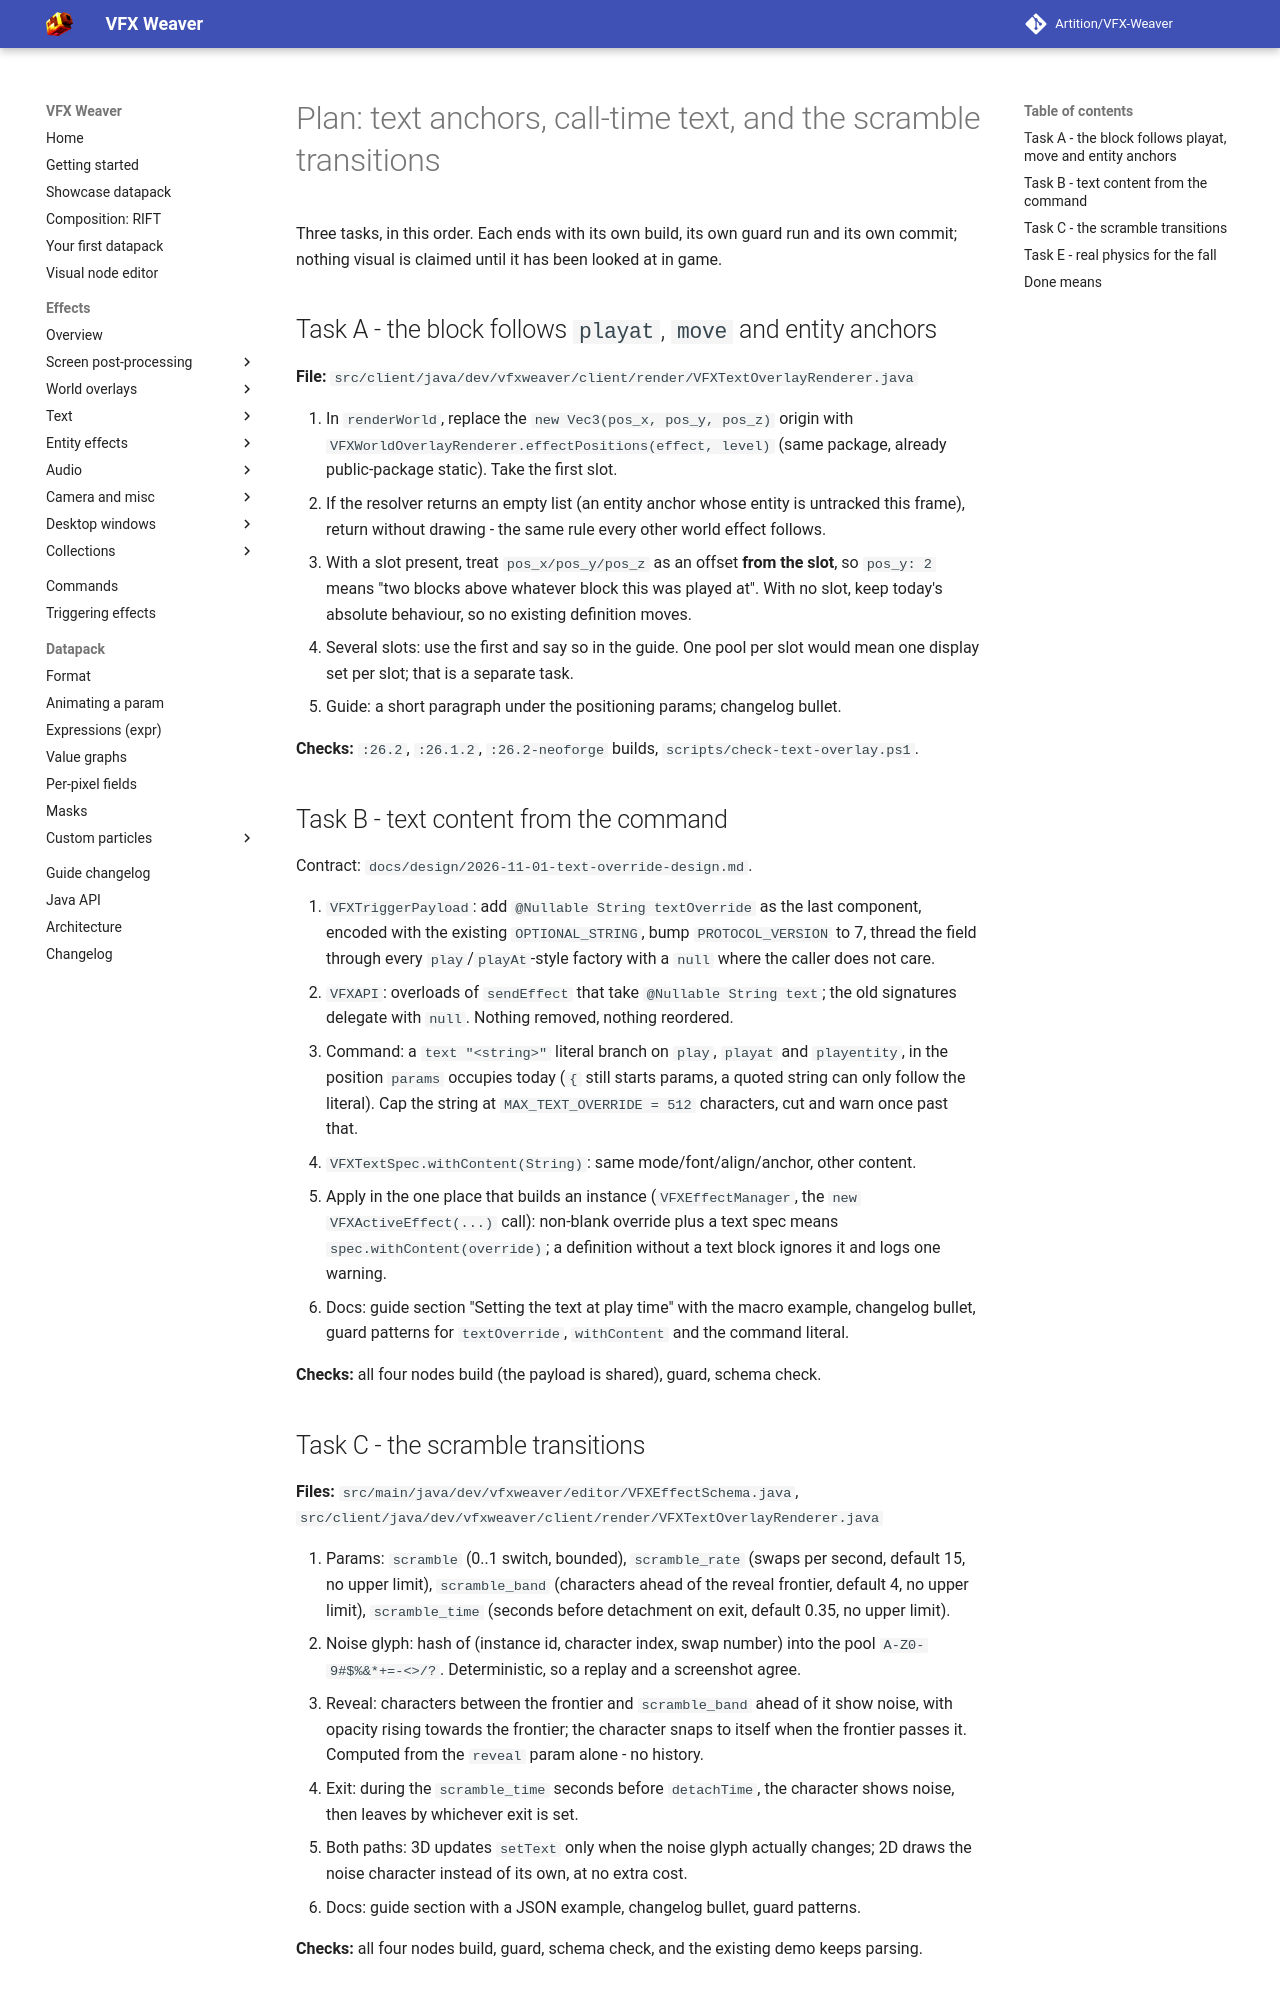

repository: Artition/VFX-Weaver · page: 2.6.3/design/2026-11-01-text-anchors-override-scramble-plan/index.html · generator: mkdocs

# Plan: text anchors, call-time text, and the scramble transitions

Three tasks, in this order. Each ends with its own build, its own guard run and its own commit;
nothing visual is claimed until it has been looked at in game.

## Task A - the block follows `playat`, `move` and entity anchors

**File:** `src/client/java/dev/vfxweaver/client/render/VFXTextOverlayRenderer.java`

1. In `renderWorld`, replace the `new Vec3(pos_x, pos_y, pos_z)` origin with
   `VFXWorldOverlayRenderer.effectPositions(effect, level)` (same package, already public-package
   static). Take the first slot.
2. If the resolver returns an empty list (an entity anchor whose entity is untracked this frame),
   return without drawing - the same rule every other world effect follows.
3. With a slot present, treat `pos_x/pos_y/pos_z` as an offset **from the slot**, so
   `pos_y: 2` means "two blocks above whatever block this was played at". With no slot, keep
   today's absolute behaviour, so no existing definition moves.
4. Several slots: use the first and say so in the guide. One pool per slot would mean one display set
   per slot; that is a separate task.
5. Guide: a short paragraph under the positioning params; changelog bullet.

**Checks:** `:26.2`, `:26.1.2`, `:26.2-neoforge` builds, `scripts/check-text-overlay.ps1`.

## Task B - text content from the command

Contract: `docs/design/2026-11-01-text-override-design.md`.

1. `VFXTriggerPayload`: add `@Nullable String textOverride` as the last component, encoded with the
   existing `OPTIONAL_STRING`, bump `PROTOCOL_VERSION` to 7, thread the field through every
   `play`/`playAt`-style factory with a `null` where the caller does not care.
2. `VFXAPI`: overloads of `sendEffect` that take `@Nullable String text`; the old signatures delegate
   with `null`. Nothing removed, nothing reordered.
3. Command: a `text "<string>"` literal branch on `play`, `playat` and `playentity`, in the position
   `params` occupies today (`{` still starts params, a quoted string can only follow the literal).
   Cap the string at `MAX_TEXT_OVERRIDE = 512` characters, cut and warn once past that.
4. `VFXTextSpec.withContent(String)`: same mode/font/align/anchor, other content.
5. Apply in the one place that builds an instance (`VFXEffectManager`, the `new VFXActiveEffect(...)`
   call): non-blank override plus a text spec means `spec.withContent(override)`; a definition
   without a text block ignores it and logs one warning.
6. Docs: guide section "Setting the text at play time" with the macro example, changelog bullet,
   guard patterns for `textOverride`, `withContent` and the command literal.

**Checks:** all four nodes build (the payload is shared), guard, schema check.
